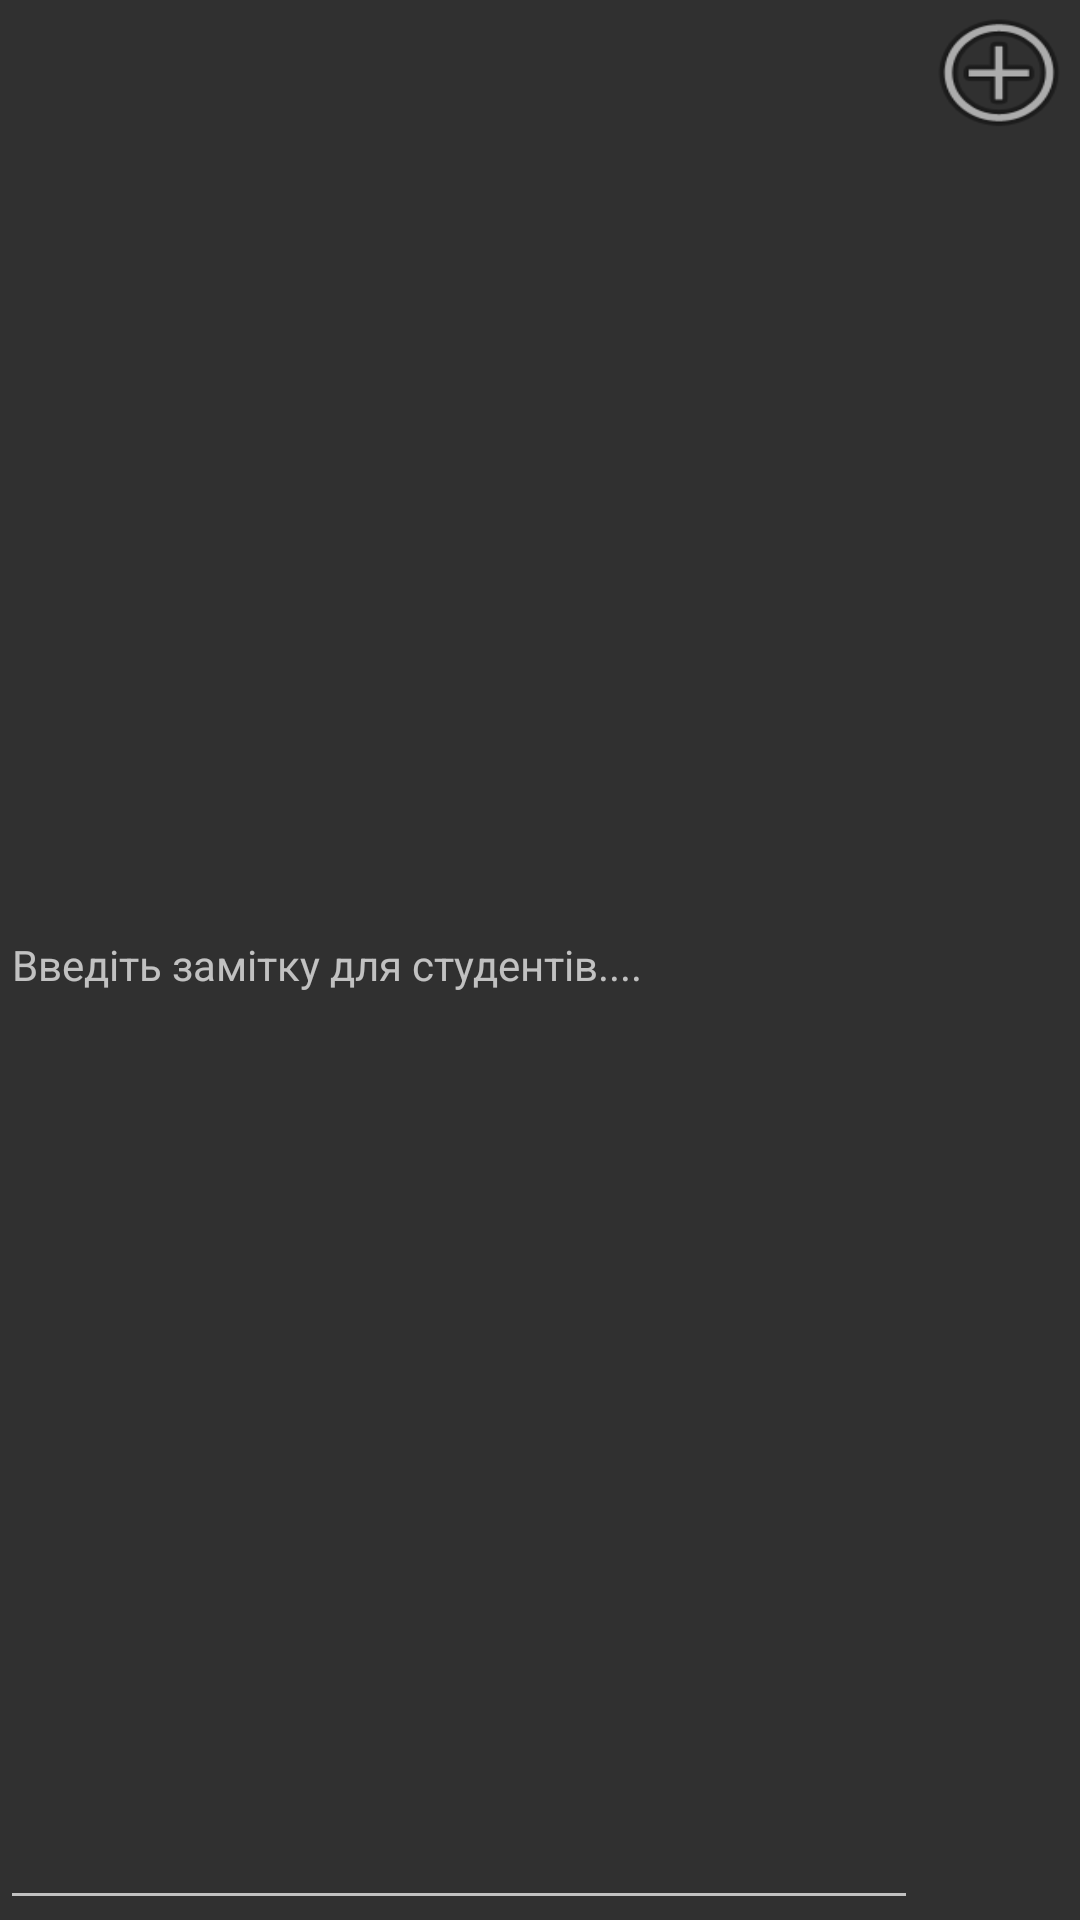

Write the Android layout XML for this screen, with the resource values it uses.
<!-- AndroidManifest.xml: application theme Theme.AppCompat.NoActionBar -->
<!-- res/layout/activity_add_comment.xml -->
<?xml version="1.0" encoding="utf-8"?>
<LinearLayout xmlns:android="http://schemas.android.com/apk/res/android"
    xmlns:tools="http://schemas.android.com/tools"
    android:layout_width="match_parent"
    android:layout_height="wrap_content"
    android:baselineAligned="false">

    <AutoCompleteTextView
        android:id="@+id/note"
        android:layout_width="wrap_content"
        android:layout_height="match_parent"
        android:layout_weight="1"
        android:hint="Введіть замітку для студентів...."
        android:imeOptions="actionDone"
        android:text=""
        android:textSize="14sp"
        android:focusable="true"/>

    <Button
        android:id="@+id/addComment"
        android:layout_width="54dp"
        android:layout_height="wrap_content"
        android:layout_gravity="right"
        android:background="@android:drawable/ic_menu_add" />

</LinearLayout>
<!-- resources referenced by this layout -->
<resources>

</resources>
